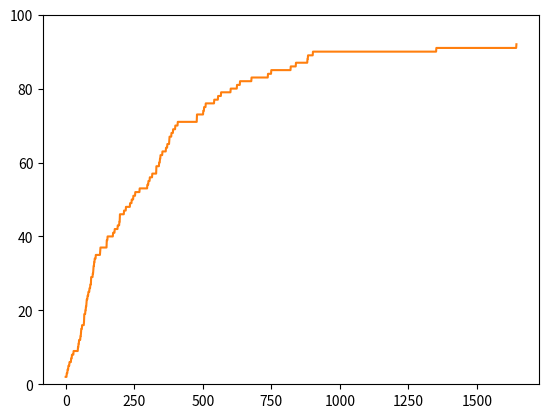

Write the Python code that produced this figure.
#!/usr/bin/env python
# coding: utf-8

# In[1]:


import random
from numpy.random import choice
import matplotlib.pyplot as plt

# the gene pool [1,2,3,4,5,6,7,8]
genePool=[1,2,3,4,5,6,7,8]

# the initialization function to generate initial random populations
def initialization(N=10):
    for i in range(N):
        population.append([])
        for j in range(8):
            randPick = random.randint(1,8)
            while randPick in population[i]:
                randPick = random.randint(1,8)
            population[i].append(randPick)

    #print("initial population ",population)
    return population

#calculate fitness value function
def calcFitness(population):
    fitnessOfPop=[]
    for i in range (len(population)):
        score = 8
        for j in range(8):
            for k in range(j+1,8,1):
                if abs((population[i][j]-population[i][k])/(j+1-k-1))==1 or population[i][j]==population[i][k]:
                    score-=1
                    break
        fitnessOfPop.append(score/8)
    #print("gym evalutaion ",fitnessOfPop)
    return fitnessOfPop

#select population function
def select(population, fitnessOfPop):
    selectedPop=[]

    totalFitness=0
    for val in fitnessOfPop:
        totalFitness+=val
    percFitness=[] #record the % fitness for each member
    for val in fitnessOfPop:
        percFitness.append(val/totalFitness)
    #print(percFitness) #now we can use percFitness as probability to select populations
    
    #this for loop just create the idex of according population member
    index=[]
    for i in range(len(population)):
        index.append(i)
    #then we select the according index based on the distribution of percFitness
    draw = choice(index, int(len(population)/2), False, percFitness)
    #print(draw)
    
    for val in draw:
        selectedPop.append(population[val])
        
    #print("strong individual ",selectedPop)
    return selectedPop

def crossover(selectedPop):
    children=[]
    for i in range(1,len(selectedPop),2):
        c1=[]
        c2=[]
        while True:
            c1=[]
            c2=[]
            for j in range(len(selectedPop[i])):#crossover gene
                s=choice([0,1],1,[0.5,0.5])
                if s[0]==0:
                    c1.append(selectedPop[i][j])
                    c2.append(selectedPop[i-1][j])
                else:
                    c1.append(selectedPop[i-1][j])
                    c2.append(selectedPop[i][j])
            if len(c1) == len(set(c1)) and len(c2) == len(set(c2)): #check if the crossover follow the rules
                break
        children.append(c1)
        children.append(c2)
    #print("new babies ",children)
    
    return children

def crossover_2(selectPop): #another type of crossover
    children=[]
    for i in range(1,len(selectedPop),2):
        c1=[]
        c2=[]
        for j in range(len(selectedPop[i])):#crossover gene
            if(selectedPop[i][j]==selectedPop[i-1][j]): #in this type of crossover, we want to keep the same part of parent and the randomize the different parts
                c1.append(selectedPop[i][j])
                c2.append(selectedPop[i][j])
            else:
                randPick = random.randint(1,8)
                while randPick in c1:
                    randPick = random.randint(1,8)
                c1.append(randPick)
                
                randPick = random.randint(1,8)
                while randPick in c2:
                    randPick = random.randint(1,8)
                c2.append(randPick)
        children.append(c1)
        children.append(c2)
    #print("new babies ",children)
    return children
            
def mutation(group):
    possibilityForMut=0.10
    for individual in group:
        s=choice([0,1],1,[1-possibilityForMut,possibilityForMut])
        if s[0]==1:
            index=[0,1,2,3,4,5,6,7]
            s2=choice(index,2,False)
            
            temp=individual[s2[0]]
            individual[s2[0]]=individual[s2[1]]
            individual[s2[1]]=temp
    return group

def evaluation(fitness,population,solutions):
    finded=0
    findedItem=[]
    for i in range(len(fitness)):
        if fitness[i] == 1:
            finded+=1
            findedItem.append(i)
            
            if population[i] not in solutions:
                solutions.append(population[i])
            
    if len(solutions)>=92:
        return True,solutions
    else:
        return False, solutions


# In[2]:


#######main process Here#############
solutions=[]
#generate populations
N = 4*100 #the population number, must use a multiplication of 4
population=[]

population = initialization(N)

fitness=[]
for i in range(N):
    fitness.append(0)
plt.hist(fitness)

solutionCount=[] #this array is for tracking which generation find how many solutions
round=0
while True:
    round+=1
   
    #calculate fitness value?
    fitness=calcFitness(population)
    
    #plot and print something
#     plt.clf()
#     plt.hist(fitness)
#     plt.pause(0.05)
    
#     if round % 100 ==0:
#         print(round," ps",fitness," ")
#         #print(population)
    
    #evaluation
    evalu, solutions=evaluation(fitness, population, solutions)
    solutionCount.append(len(solutions))#record current solution number
    print(round, " >>fit pop find======> ", len(solutions))
    if evalu:# if success
        for solutionNum in range(len(solutions)):
            print(solutionNum+1," : ",solutions[solutionNum])
        break

    #select part of population for crossover
    selectedPop=select(population, fitness)

    #crossover
    children=crossover_2(selectedPop)
    
    #mutation
    children=mutation(children)
    
    #append all children to the population
    selectedPop.extend(children)
    population=[]
    population=selectedPop
#print(population)
plt.ylim([0, 100])
plt.plot(solutionCount)
plt.show()


# In[ ]:




